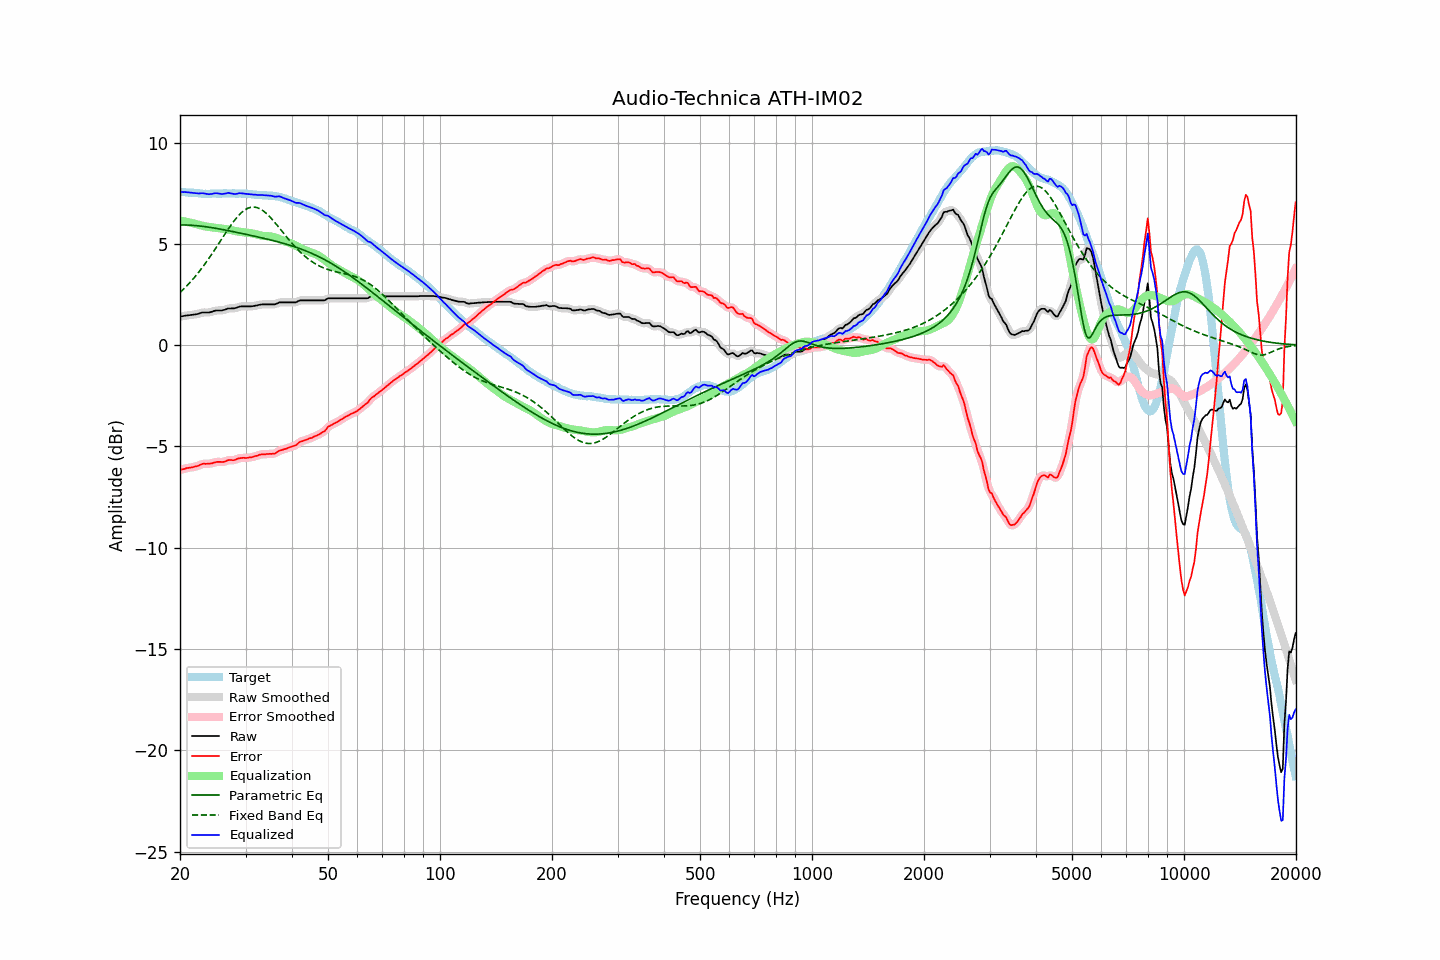

The file beside this chart, header and first rows:
frequency, raw, error, smoothed, error_smoothed, equalization, parametric_eq, fixed_band_eq, equalized_raw, equalized_smoothed, target
20.00, 1.41, -6.16, 1.41, -6.16, 6.15, 5.94, 2.60, 7.56, 7.56, 7.57
20.20, 1.42, -6.14, 1.42, -6.14, 6.14, 5.94, 2.67, 7.56, 7.56, 7.56
20.40, 1.43, -6.12, 1.44, -6.12, 6.12, 5.94, 2.75, 7.55, 7.56, 7.55
20.61, 1.45, -6.10, 1.45, -6.10, 6.11, 5.93, 2.83, 7.56, 7.56, 7.55
20.81, 1.46, -6.07, 1.46, -6.08, 6.09, 5.93, 2.91, 7.55, 7.55, 7.53
21.02, 1.47, -6.06, 1.47, -6.06, 6.07, 5.93, 2.99, 7.54, 7.55, 7.53
21.23, 1.48, -6.04, 1.48, -6.05, 6.05, 5.92, 3.08, 7.54, 7.54, 7.52
21.44, 1.49, -6.04, 1.49, -6.04, 6.03, 5.92, 3.16, 7.53, 7.53, 7.53
21.66, 1.50, -6.02, 1.50, -6.02, 6.02, 5.91, 3.25, 7.52, 7.52, 7.52
21.87, 1.51, -6.00, 1.51, -6.00, 5.99, 5.91, 3.35, 7.51, 7.51, 7.51
22.09, 1.52, -5.98, 1.52, -5.98, 5.97, 5.90, 3.44, 7.49, 7.50, 7.50
22.31, 1.54, -5.96, 1.54, -5.96, 5.95, 5.89, 3.54, 7.49, 7.49, 7.50
22.54, 1.56, -5.93, 1.57, -5.93, 5.93, 5.88, 3.64, 7.49, 7.49, 7.49
22.76, 1.59, -5.89, 1.59, -5.89, 5.91, 5.88, 3.74, 7.50, 7.50, 7.48
22.99, 1.61, -5.86, 1.61, -5.87, 5.89, 5.87, 3.85, 7.50, 7.49, 7.47
23.22, 1.61, -5.85, 1.61, -5.86, 5.87, 5.86, 3.95, 7.49, 7.49, 7.46
23.45, 1.61, -5.86, 1.61, -5.85, 5.86, 5.85, 4.06, 7.47, 7.47, 7.47
23.69, 1.61, -5.85, 1.61, -5.85, 5.85, 5.83, 4.17, 7.46, 7.46, 7.46
23.92, 1.61, -5.85, 1.62, -5.85, 5.84, 5.82, 4.29, 7.45, 7.45, 7.46
24.16, 1.63, -5.84, 1.63, -5.84, 5.83, 5.81, 4.40, 7.46, 7.46, 7.47
24.40, 1.65, -5.83, 1.65, -5.83, 5.82, 5.80, 4.52, 7.47, 7.47, 7.48
24.65, 1.68, -5.80, 1.68, -5.80, 5.81, 5.78, 4.64, 7.49, 7.49, 7.48
24.89, 1.70, -5.78, 1.70, -5.78, 5.80, 5.77, 4.76, 7.50, 7.50, 7.48
25.14, 1.71, -5.76, 1.71, -5.77, 5.79, 5.76, 4.88, 7.50, 7.50, 7.47
25.39, 1.71, -5.76, 1.71, -5.76, 5.77, 5.74, 5.00, 7.49, 7.49, 7.47
25.65, 1.71, -5.76, 1.71, -5.76, 5.76, 5.73, 5.12, 7.47, 7.47, 7.47
25.91, 1.71, -5.77, 1.72, -5.77, 5.75, 5.71, 5.25, 7.46, 7.47, 7.48
26.16, 1.73, -5.76, 1.73, -5.76, 5.74, 5.70, 5.37, 7.47, 7.47, 7.49
26.43, 1.75, -5.74, 1.76, -5.74, 5.73, 5.68, 5.49, 7.48, 7.48, 7.49
26.69, 1.78, -5.71, 1.78, -5.71, 5.72, 5.67, 5.61, 7.50, 7.50, 7.49
26.96, 1.81, -5.67, 1.80, -5.68, 5.71, 5.65, 5.73, 7.52, 7.51, 7.48
27.23, 1.81, -5.67, 1.81, -5.67, 5.69, 5.64, 5.84, 7.50, 7.50, 7.48
27.50, 1.81, -5.67, 1.81, -5.68, 5.67, 5.62, 5.96, 7.49, 7.49, 7.48
27.77, 1.81, -5.68, 1.81, -5.68, 5.66, 5.61, 6.06, 7.47, 7.47, 7.49
28.05, 1.82, -5.67, 1.82, -5.66, 5.64, 5.59, 6.17, 7.46, 7.46, 7.49
28.33, 1.84, -5.63, 1.85, -5.64, 5.63, 5.57, 6.27, 7.47, 7.47, 7.47
28.62, 1.87, -5.60, 1.87, -5.61, 5.61, 5.56, 6.36, 7.48, 7.49, 7.47
28.90, 1.90, -5.58, 1.90, -5.58, 5.60, 5.54, 6.45, 7.50, 7.50, 7.48
29.19, 1.91, -5.57, 1.91, -5.57, 5.59, 5.52, 6.52, 7.50, 7.50, 7.48
29.48, 1.91, -5.56, 1.91, -5.57, 5.58, 5.51, 6.59, 7.49, 7.49, 7.47
29.78, 1.91, -5.56, 1.91, -5.57, 5.57, 5.49, 6.66, 7.48, 7.48, 7.47
30.08, 1.91, -5.57, 1.91, -5.56, 5.56, 5.47, 6.71, 7.47, 7.47, 7.48
30.38, 1.91, -5.56, 1.91, -5.56, 5.55, 5.45, 6.75, 7.46, 7.46, 7.47
30.68, 1.91, -5.54, 1.91, -5.55, 5.54, 5.44, 6.78, 7.46, 7.46, 7.45
30.99, 1.91, -5.54, 1.91, -5.54, 5.53, 5.42, 6.80, 7.44, 7.45, 7.45
31.30, 1.92, -5.52, 1.92, -5.52, 5.52, 5.40, 6.82, 7.44, 7.44, 7.44
31.61, 1.93, -5.50, 1.93, -5.50, 5.50, 5.38, 6.82, 7.43, 7.43, 7.43
31.93, 1.95, -5.47, 1.95, -5.48, 5.47, 5.37, 6.81, 7.43, 7.42, 7.42
32.24, 1.96, -5.46, 1.97, -5.45, 5.45, 5.35, 6.79, 7.42, 7.42, 7.42
32.57, 1.98, -5.42, 1.98, -5.43, 5.43, 5.33, 6.76, 7.42, 7.42, 7.40
32.89, 2.00, -5.40, 2.00, -5.41, 5.42, 5.31, 6.72, 7.42, 7.41, 7.40
33.22, 2.01, -5.39, 2.01, -5.39, 5.40, 5.29, 6.67, 7.41, 7.41, 7.40
33.55, 2.01, -5.38, 2.01, -5.39, 5.39, 5.27, 6.62, 7.40, 7.40, 7.39
33.89, 2.01, -5.39, 2.01, -5.38, 5.38, 5.26, 6.55, 7.40, 7.40, 7.40
34.23, 2.01, -5.37, 2.01, -5.38, 5.38, 5.24, 6.48, 7.39, 7.39, 7.38
34.57, 2.01, -5.37, 2.01, -5.37, 5.38, 5.22, 6.41, 7.39, 7.39, 7.38
34.92, 2.01, -5.36, 2.01, -5.37, 5.37, 5.20, 6.32, 7.38, 7.38, 7.37
35.27, 2.01, -5.37, 2.01, -5.37, 5.36, 5.18, 6.24, 7.37, 7.37, 7.38
35.62, 2.01, -5.35, 2.01, -5.36, 5.34, 5.16, 6.15, 7.35, 7.35, 7.36
35.97, 2.01, -5.35, 2.02, -5.34, 5.32, 5.14, 6.06, 7.33, 7.34, 7.36
... 635 more rows
